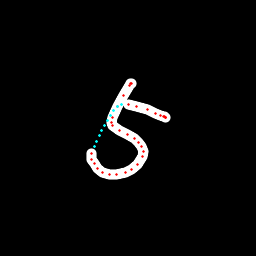

The data file committed next to this chart (first rows):
x, y, hover, eod
130.4, 83.57, 0.0, 0.0
131, 83.2, 0.0, 0.0
131, 83.28, 0.0, 0.0
129.5, 85.64, 0.0, 0.0
123.6, 95.36, 0.0, 0.0
117.3, 106.4, 0.0, 0.0
112.7, 117.1, 0.0, 0.0
111.8, 122.4, 0.0, 0.0
112.7, 125.5, 0.0, 0.0
119.6, 130.4, 0.0, 0.0
127.6, 134.7, 0.0, 0.0
134.6, 138.9, 0.0, 0.0
138.6, 142.7, 0.0, 0.0
141.7, 146.3, 0.0, 0.0
143.1, 151.3, 0.0, 0.0
142.9, 156.9, 0.0, 0.0
137.8, 164.3, 0.0, 0.0
131.1, 169.8, 0.0, 0.0
125.4, 172.8, 0.0, 0.0
116.4, 174.6, 0.0, 0.0
109, 174.4, 0.0, 0.0
102.3, 172.2, 0.0, 0.0
97.15, 168.1, 0.0, 0.0
94.37, 163.9, 0.0, 0.0
91.88, 159.8, 0.0, 0.0
91.25, 153.6, 0.0, 0.0
94.05, 147, 1.0, 0.0
96.53, 141.4, 1.0, 0.0
99.18, 136, 1.0, 0.0
101.7, 130.8, 1.0, 0.0
104.3, 125.7, 1.0, 0.0
107.1, 120.6, 1.0, 0.0
110.1, 115.7, 1.0, 0.0
113.5, 111, 1.0, 0.0
117, 106.5, 1.0, 0.0
121.9, 104.4, 1.0, 0.0
128, 104.6, 0.0, 0.0
136.2, 106.1, 0.0, 0.0
147.2, 109, 0.0, 0.0
155.6, 113.2, 0.0, 0.0
160, 115.1, 0.0, 0.0
163.5, 116.5, 0.0, 0.0
165.5, 117.7, 0.0, 0.0
165.7, 117.5, 0.0, 0.0
165.2, 117.1, 0.0, 0.0
164.6, 116.9, 0.0, 1.0
